Image classification data set "images" (BrandlMax/Project-Atlantis-Classifier on GitHub). Class labels (4): hand down, one finger, two fingers, no finger.

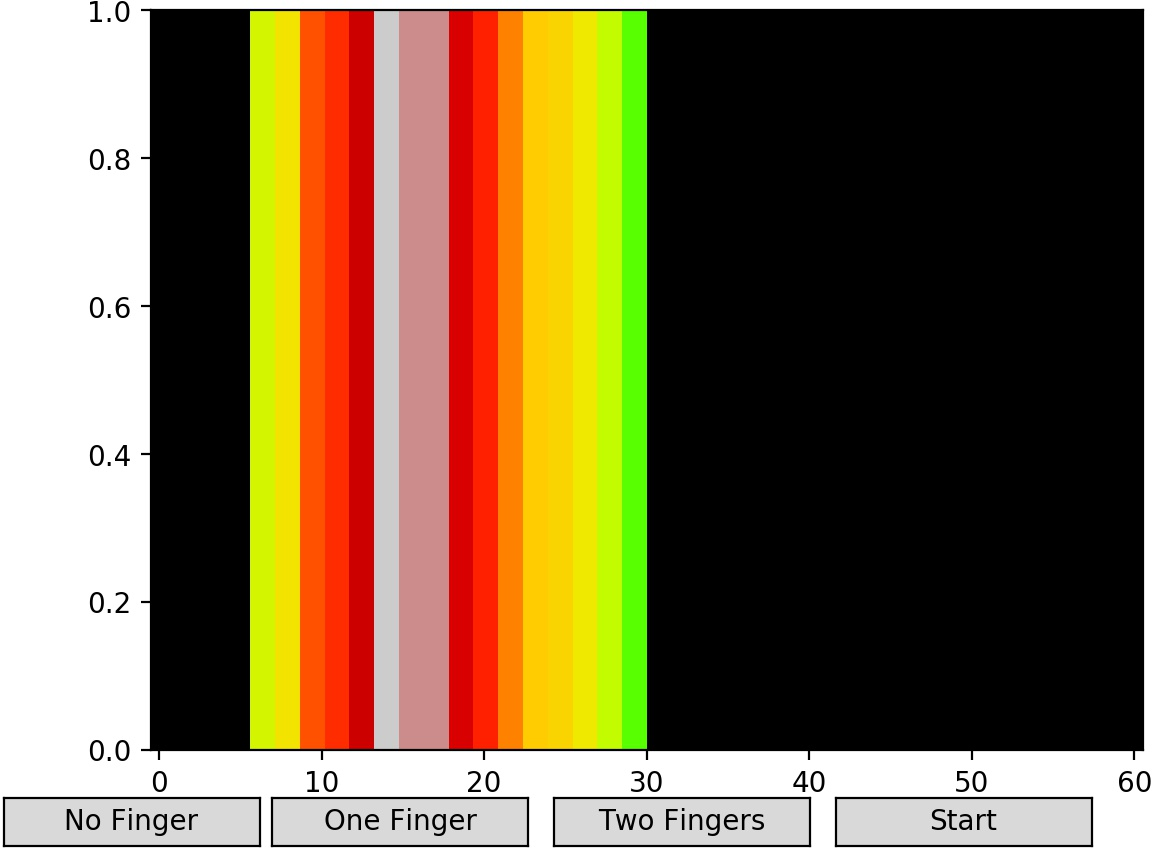
Label: no finger

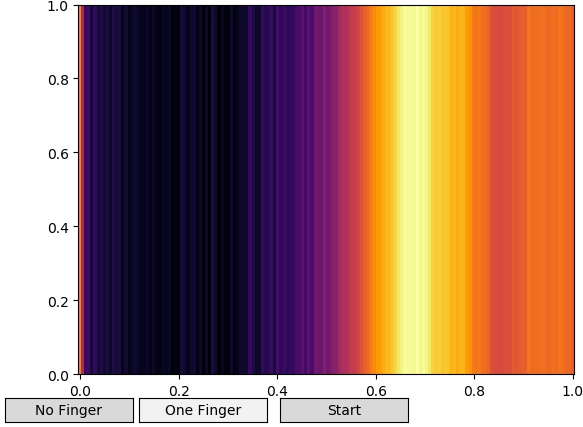
Label: one finger

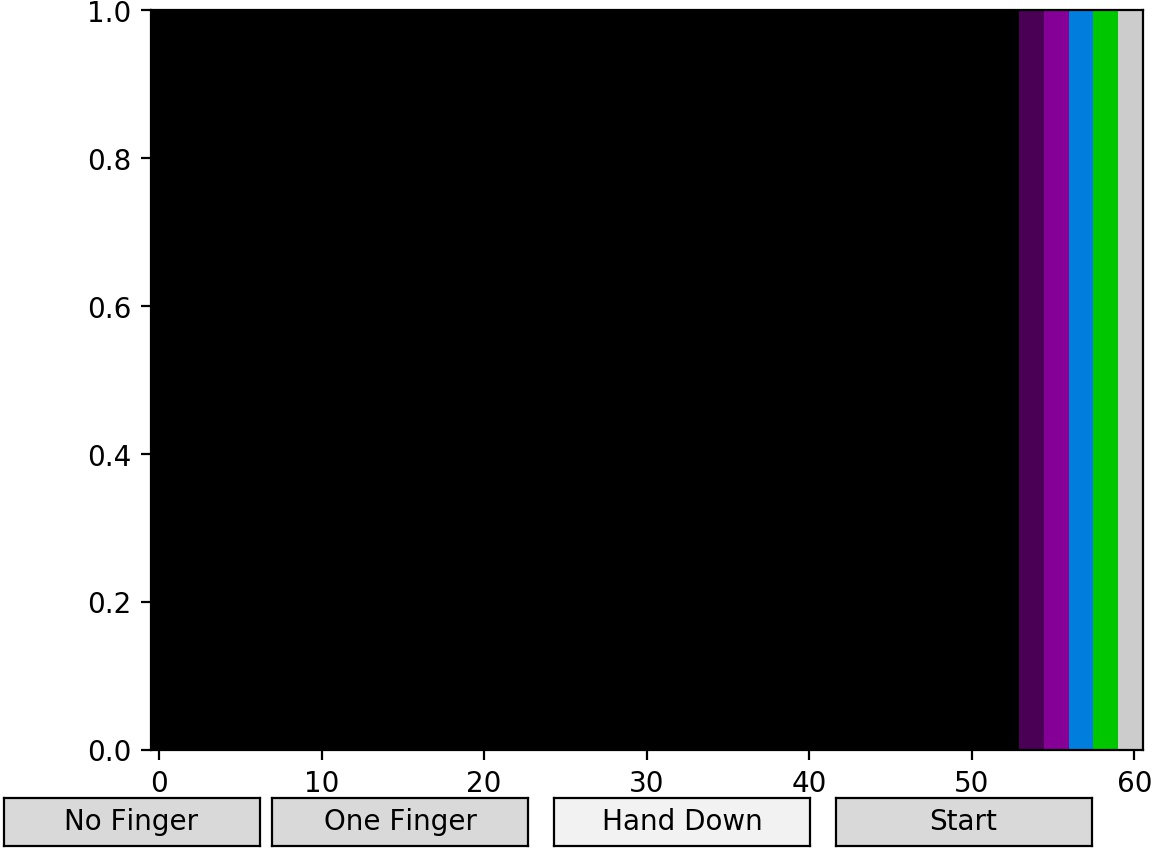
Label: hand down

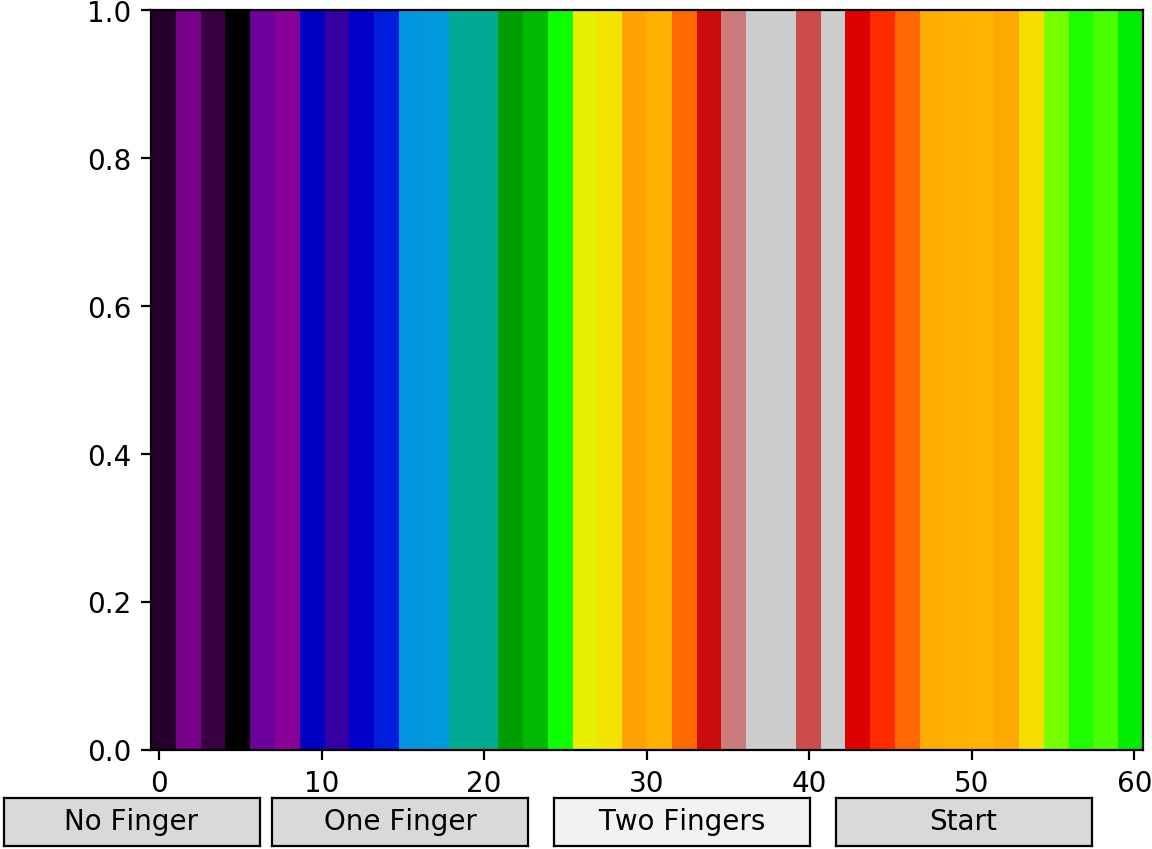
Label: two fingers

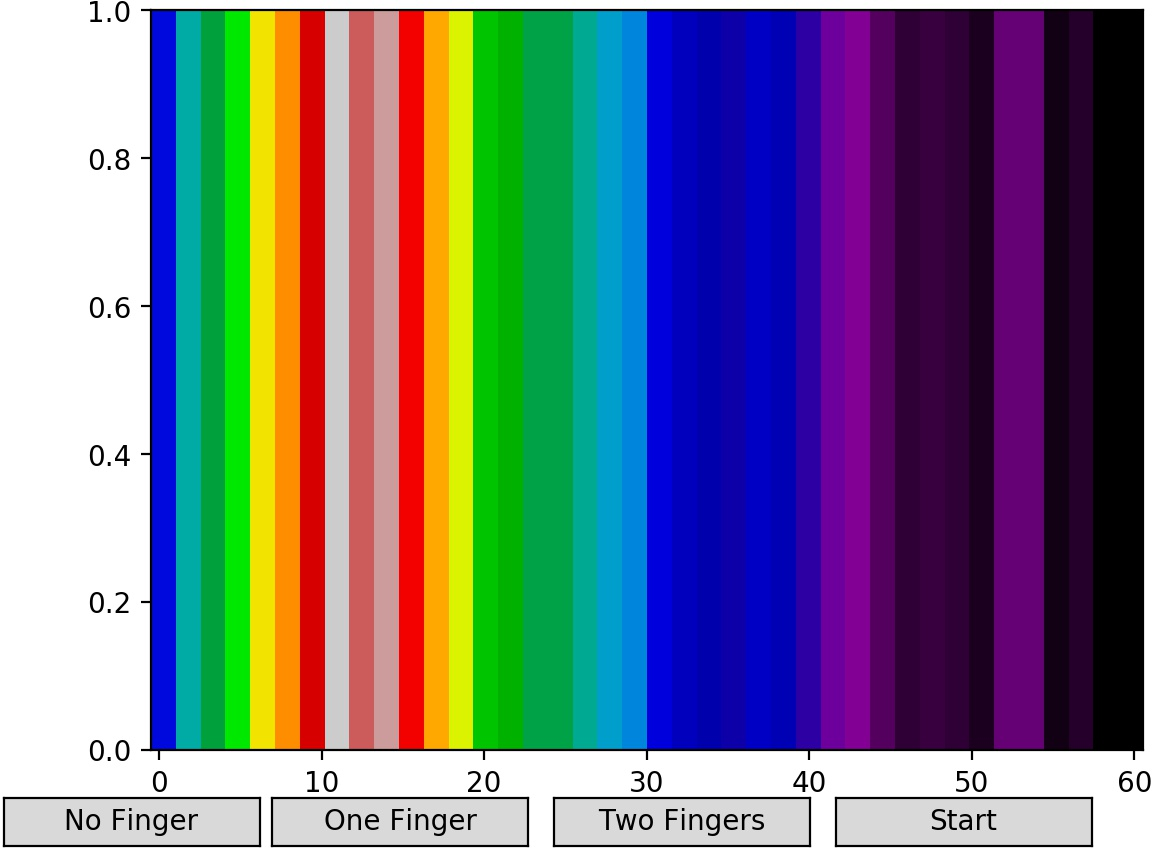
Label: no finger

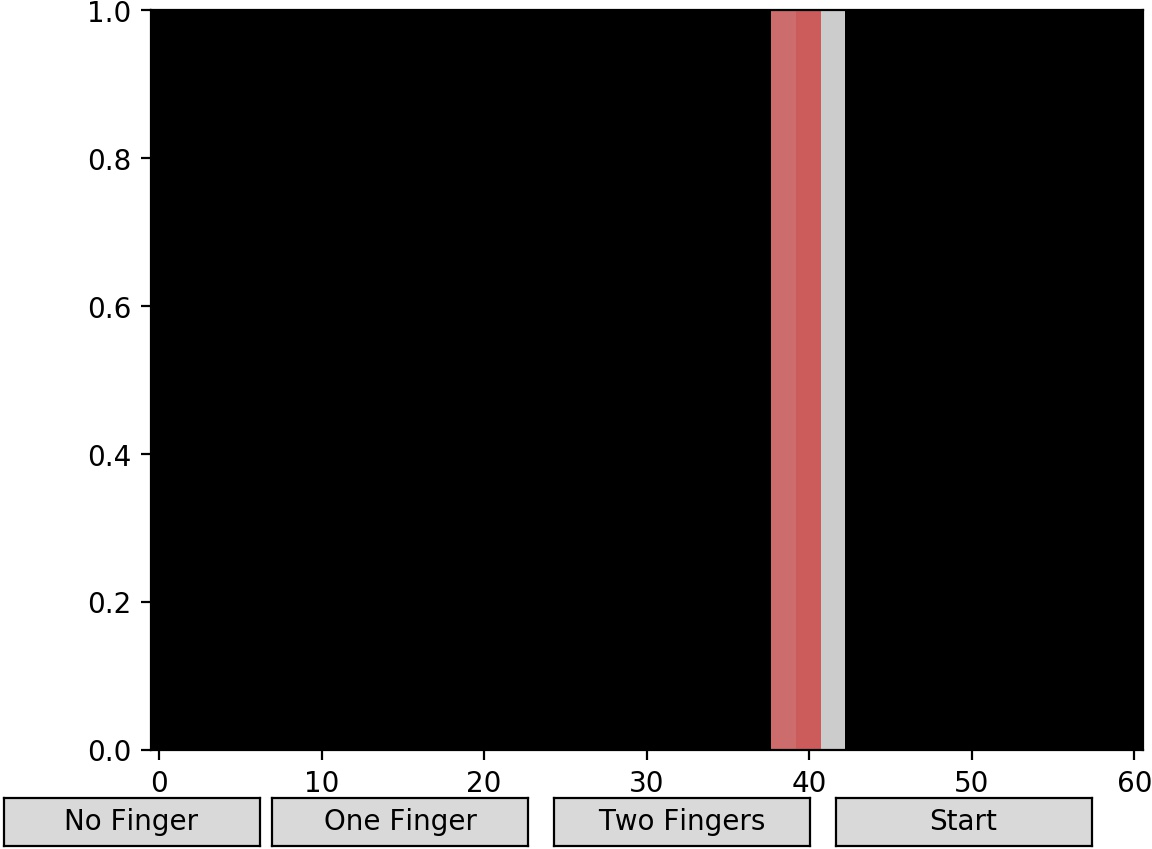
Label: one finger
